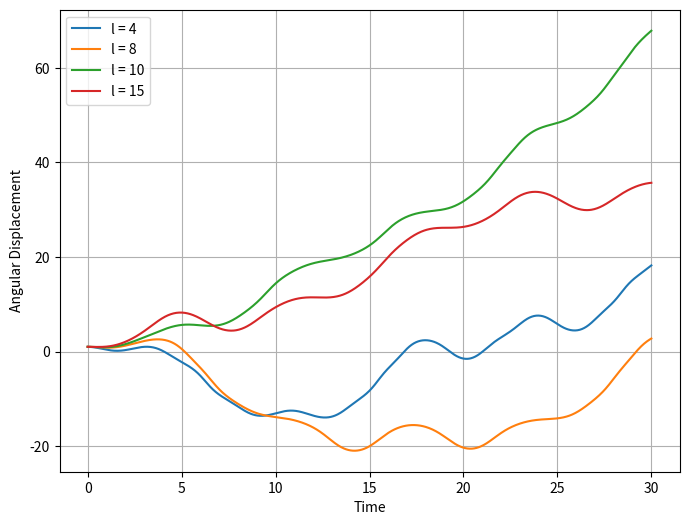

Write the Python code that produced this figure.
import numpy as np
import matplotlib.pyplot as plt
from scipy.integrate import odeint



#defining the function
def pendulum_eq(y, t, l, g, lam):
    theta, omega = y
    dydt = [omega, -lam*omega - (g/l)*np.sin(theta) + 2*np.sin(t)]
    return dydt

def solve_pendulum(l, g, lam, t):
    y0 = [1, 0]  # initial conditions
    sol = odeint(pendulum_eq, y0, t, args=(l, g, lam))
    return sol

#parameters 
g = 9.81  # acceleration due to gravity
lam = 0   # moment of inertia
t = np.linspace(0, 30, 1000)  # time array



lengths = [4, 8, 10, 15]  # pendulum lengths to test

#plots

plt.figure(figsize=(8, 6))

for l in lengths:
    sol = solve_pendulum(l, g, lam, t)
    plt.plot(t, sol[:, 0], label=f'l = {l}')

plt.xlabel('Time')
plt.ylabel('Angular Displacement')
plt.legend()
plt.grid()
plt.show()